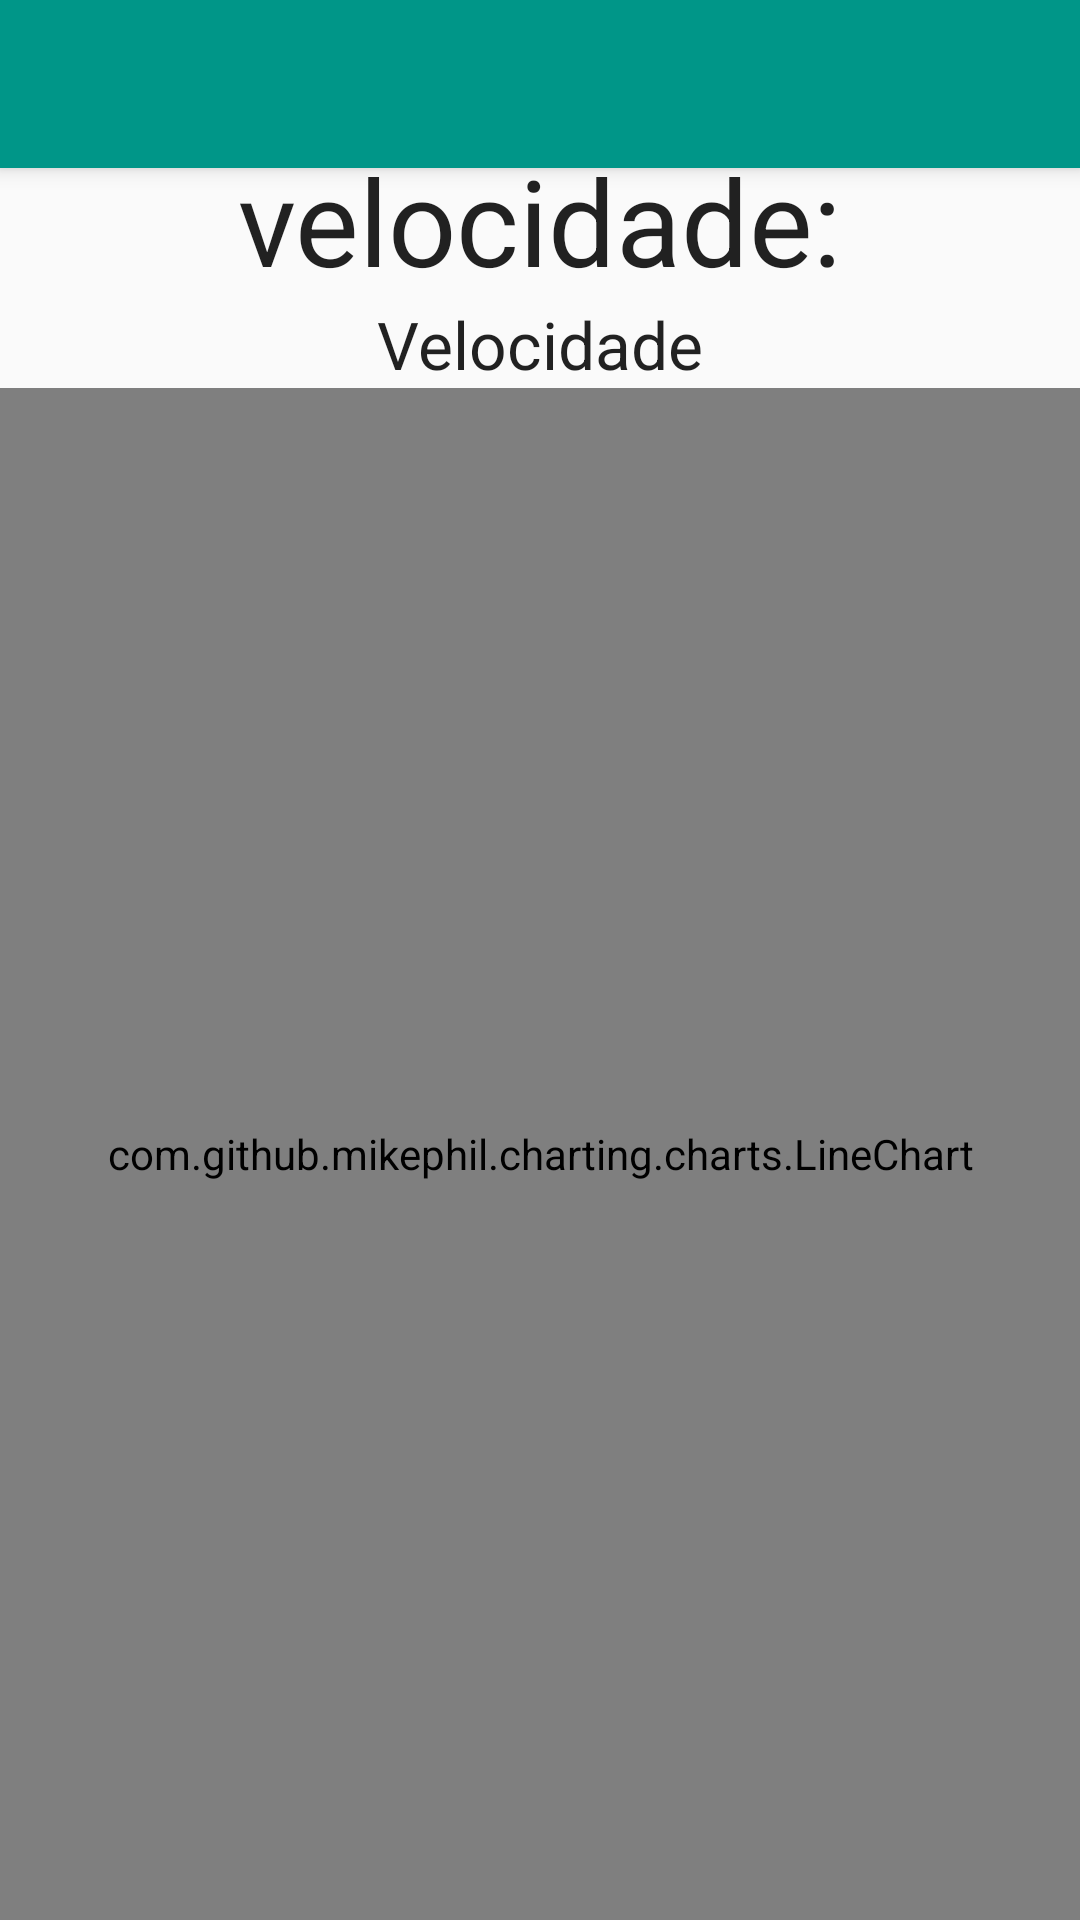

Layout XML and referenced resources for this Android screen:
<!-- AndroidManifest.xml: application theme AppTheme -->
<!-- res/layout/activity_demo_fhe.xml -->
<RelativeLayout xmlns:android="http://schemas.android.com/apk/res/android"
    android:layout_width="match_parent"
    android:layout_height="match_parent"
    android:orientation="vertical"
    android:weightSum="1">

    <android.support.v7.widget.Toolbar
        android:id="@+id/toolbarDemoFHE"
        android:layout_width="match_parent"
        android:layout_height="wrap_content"
        android:minHeight="?actionBarSize"
        android:background="@color/ColorPrimary"
        android:theme="@style/ThemeOverlay.AppCompat.Dark"
        android:elevation="4dp"
        />

    <TextView
        android:layout_width="wrap_content"
        android:layout_height="wrap_content"
        android:textAppearance="?android:attr/textAppearanceLarge"
        android:text="Função horaria da velocidade:"
        android:id="@+id/txtfuncao"
        android:textSize="40dp"
        android:layout_below="@+id/toolbarDemoAcMedia"
        android:layout_centerHorizontal="true"
        android:gravity="center" />

    <TextView
        android:layout_width="wrap_content"
        android:layout_height="wrap_content"
        android:textAppearance="?android:attr/textAppearanceLarge"
        android:text="Velocidade"
        android:id="@+id/txtFHV"
        android:layout_gravity="center_horizontal"
        android:layout_below="@+id/txtfuncao"
        android:layout_centerHorizontal="true" />

    <com.github.mikephil.charting.charts.LineChart
        android:id="@+id/chartFHV"
        android:layout_width="match_parent"
        android:layout_height="match_parent"
        android:layout_below="@+id/txtFHV" />

</RelativeLayout>
<!-- resources referenced by this layout -->
<resources>
  <color name="ColorPrimary">#009688</color>
  <style name="AppTheme" parent="Theme.AppCompat.Light.NoActionBar">
          <item name="colorPrimary">@color/ColorPrimary</item>
          <item name="colorPrimaryDark">@color/ColorPrimaryDark</item>
          <item name="colorButtonNormal">@color/ColorPrimary</item>
      </style>
  <color name="ColorPrimaryDark">#00796B</color>
</resources>
